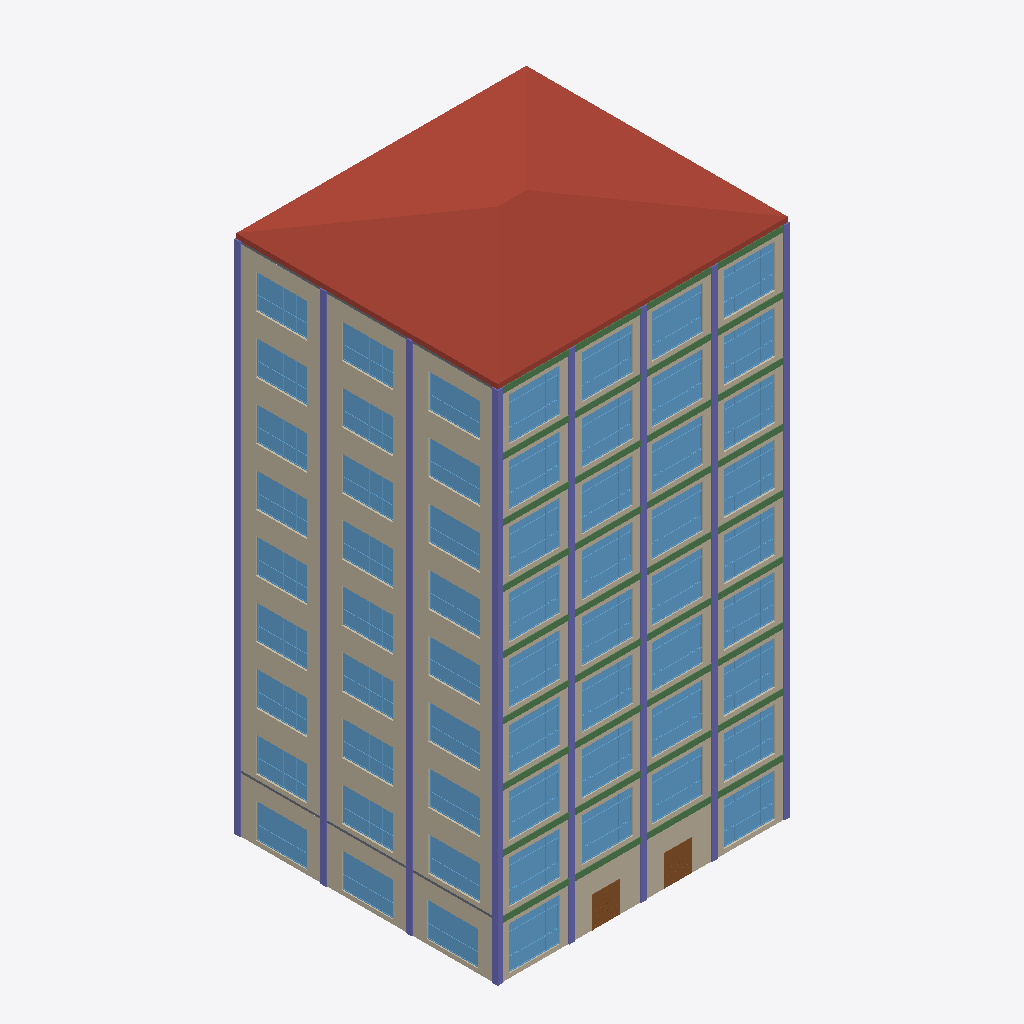
Isometric view of an IFC building model (IFC-SPF (STEP), schema IFC2X3, length unit millimetre), seen from the south-west, elements coloured by IFC class: 72 columns (violet), 61 windows (light blue), 36 beams (green), 4 walls (beige), 2 doors (brown), 2 slabs (grey), 1 roof (red-brown).
Extent 20.4 m × 18.4 m × 37.9 m (x, y, z). Storeys (10): 标高 1 at 0.00 m; 标高 2 at 4.00 m; 标高 3 at 8.00 m; 标高 4 at 12.00 m; 标高 5 at 16.00 m; 标高 6 at 20.00 m; 标高 7 at 24.00 m; 标高 8 at 28.00 m; 标高 9 at 32.00 m; 标高 10 at 36.00 m. Elements (603): 279 IfcBeam, 180 IfcColumn, 122 IfcWindow, 9 IfcSlab, 8 IfcWallStandardCase, 4 IfcDoor, 1 IfcRoof.

HEADER;
FILE_DESCRIPTION(('ViewDefinition [CoordinationView_V2.0]'),'2;1');
FILE_NAME('项目编号','2019-05-19T10:59:52',(''),(''),'The EXPRESS Data Manager Version 5.02.0100.07 : 28 Aug 2013','20160225_1515(x64) - Exporter 17.0.416.0 - Alternate UI 17.12.14.0','');
FILE_SCHEMA(('IFC2X3'));
ENDSEC;
DATA;
#101=IFCPROJECT('3zxql_5fb8Qe9SYnKk13tb',#41,'项目编号',$,$,'项目名称','项目状态',(#93),#88);
#40249=IFCSITE('3zxql_5fb8Qe9SYnKk13td',#41,'Default',$,'',#40248,$,$,.ELEMENT.,$,$,$,$,$);
#111=IFCBUILDING('3zxql_5fb8Qe9SYnKk13ta',#41,'',$,$,#32,$,'',.ELEMENT.,$,$,$);
#120=IFCBUILDINGSTOREY('3zxql_5fb8Qe9SYnNH_yCY',#41,'标高 1',$,$,#118,$,'标高 1',.ELEMENT.,0.0);
#126=IFCBUILDINGSTOREY('3zxql_5fb8Qe9SYnNH_y2Z',#41,'标高 2',$,$,#125,$,'标高 2',.ELEMENT.,4000.0);
#132=IFCBUILDINGSTOREY('3zxql_5fb8Qe9SYnNH$iQY',#41,'标高 3',$,$,#131,$,'标高 3',.ELEMENT.,7999.99999999998);
#138=IFCBUILDINGSTOREY('3zxql_5fb8Qe9SYnNH$iT9',#41,'标高 4',$,$,#137,$,'标高 4',.ELEMENT.,12000.0);
#144=IFCBUILDINGSTOREY('3zxql_5fb8Qe9SYnNH$iGp',#41,'标高 5',$,$,#143,$,'标高 5',.ELEMENT.,16000.0);
#150=IFCBUILDINGSTOREY('3zxql_5fb8Qe9SYnNH$iJ3',#41,'标高 6',$,$,#149,$,'标高 6',.ELEMENT.,20000.0);
#156=IFCBUILDINGSTOREY('3zxql_5fb8Qe9SYnNH$iNX',#41,'标高 7',$,$,#155,$,'标高 7',.ELEMENT.,24000.0);
#162=IFCBUILDINGSTOREY('3zxql_5fb8Qe9SYnNH$igo',#41,'标高 8',$,$,#161,$,'标高 8',.ELEMENT.,28000.0);
#168=IFCBUILDINGSTOREY('3zxql_5fb8Qe9SYnNH$ijT',#41,'标高 9',$,$,#167,$,'标高 9',.ELEMENT.,32000.0);
#174=IFCBUILDINGSTOREY('3zxql_5fb8Qe9SYnNH$iWK',#41,'标高 10',$,$,#173,$,'标高 10',.ELEMENT.,36000.0);
#13861=IFCROOF('2ktXiKc9X77vYutYY9A3EU',#41,'基本屋顶:保温屋顶 - 混凝土:338241',$,'基本屋顶:保温屋顶 - 混凝土',#13858,$,'338241',.NOTDEFINED.);
#13693=IFCWALLSTANDARDCASE('2ktXiKc9X77vYutYY9A3m2',#41,'基本墙:常规 - 200mm:337629',$,'基本墙:常规 - 200mm:398',#13652,#13691,'337629');
#13745=IFCWALLSTANDARDCASE('2ktXiKc9X77vYutYY9A3sb',#41,'基本墙:常规 - 200mm:337786',$,'基本墙:常规 - 200mm:398',#13706,#13743,'337786');
#13457=IFCWALLSTANDARDCASE('2ktXiKc9X77vYutYY9A3vL',#41,'基本墙:常规 - 200mm:337034',$,'基本墙:常规 - 200mm:398',#13416,#13455,'337034');
#13537=IFCWALLSTANDARDCASE('2ktXiKc9X77vYutYY9A3$T',#41,'基本墙:常规 - 200mm:337154',$,'基本墙:常规 - 200mm:398',#13498,#13535,'337154');
#15143=IFCWINDOW('0t74w$6j9EUQWVYSNrq_JI',#41,'组合窗 - 三层三列(平开+固定):3600 x 3000mm:360650',$,'3600 x 3000mm',#42836,#15137,'360650',2999.99999999999,3600.0);
#15428=IFCWINDOW('0t74w$6j9EUQWVYSNrq_LB',#41,'组合窗 - 三层三列(平开+固定):3600 x 3000mm:360787',$,'3600 x 3000mm',#42966,#15422,'360787',2999.99999999999,3600.0);
#15447=IFCWINDOW('0t74w$6j9EUQWVYSNrq_LC',#41,'组合窗 - 三层三列(平开+固定):3600 x 3000mm:360788',$,'3600 x 3000mm',#42992,#15441,'360788',2999.99999999999,3600.0);
#15675=IFCWINDOW('0t74w$6j9EUQWVYSNrq_N2',#41,'组合窗 - 三层三列(平开+固定):3600 x 3000mm:360922',$,'3600 x 3000mm',#43044,#15669,'360922',2999.99999999999,3600.0);
#15960=IFCWINDOW('0t74w$6j9EUQWVYSNrq_Px',#41,'组合窗 - 三层三列(平开+固定):3600 x 3000mm:361059',$,'3600 x 3000mm',#43174,#15954,'361059',2999.99999999999,3600.0);
#15979=IFCWINDOW('0t74w$6j9EUQWVYSNrq_Py',#41,'组合窗 - 三层三列(平开+固定):3600 x 3000mm:361060',$,'3600 x 3000mm',#43200,#15973,'361060',2999.99999999999,3600.0);
#16207=IFCWINDOW('0t74w$6j9EUQWVYSNrq_Ro',#41,'组合窗 - 三层三列(平开+固定):3600 x 3000mm:361194',$,'3600 x 3000mm',#43252,#16201,'361194',2999.99999999999,3600.0);
#16492=IFCWINDOW('0t74w$6j9EUQWVYSNrq_Th',#41,'组合窗 - 三层三列(平开+固定):3600 x 3000mm:361331',$,'3600 x 3000mm',#43382,#16486,'361331',2999.99999999999,3600.0);
#16511=IFCWINDOW('0t74w$6j9EUQWVYSNrq_Ti',#41,'组合窗 - 三层三列(平开+固定):3600 x 3000mm:361332',$,'3600 x 3000mm',#43408,#16505,'361332',2999.99999999999,3600.0);
#16891=IFCWINDOW('0t74w$6j9EUQWVYSNrq_1h',#41,'组合窗 - 三层三列(平开+固定):3600 x 3000mm:361587',$,'3600 x 3000mm',#41866,#16885,'361587',2999.99999999999,3600.0);
#14875=IFCWINDOW('0t74w$6j9EUQWVYSNrqnjO',#41,'组合窗 - 三层三列(平开+固定):3600 x 3000mm:360256',$,'3600 x 3000mm',#42732,#14869,'360256',2999.99999999999,3600.0);
#14896=IFCWINDOW('0t74w$6j9EUQWVYSNrqnjh',#41,'组合窗 - 三层三列(平开+固定):3600 x 3000mm:360307',$,'3600 x 3000mm',#42758,#14890,'360307',2999.99999999999,3600.0);
#14915=IFCWINDOW('0t74w$6j9EUQWVYSNrqnk1',#41,'组合窗 - 三层三列(平开+固定):3600 x 3000mm:360345',$,'3600 x 3000mm',#42784,#14909,'360345',2999.99999999999,3600.0);
#15162=IFCWINDOW('0t74w$6j9EUQWVYSNrq_JJ',#41,'组合窗 - 三层三列(平开+固定):3600 x 3000mm:360651',$,'3600 x 3000mm',#42862,#15156,'360651',2999.99999999999,3600.0);
#15181=IFCWINDOW('0t74w$6j9EUQWVYSNrq_JK',#41,'组合窗 - 三层三列(平开+固定):3600 x 3000mm:360652',$,'3600 x 3000mm',#42888,#15175,'360652',2999.99999999999,3600.0);
#15409=IFCWINDOW('0t74w$6j9EUQWVYSNrq_LA',#41,'组合窗 - 三层三列(平开+固定):3600 x 3000mm:360786',$,'3600 x 3000mm',#42940,#15403,'360786',2999.99999999999,3600.0);
#15713=IFCWINDOW('0t74w$6j9EUQWVYSNrq_N4',#41,'组合窗 - 三层三列(平开+固定):3600 x 3000mm:360924',$,'3600 x 3000mm',#43096,#15707,'360924',2999.99999999999,3600.0);
#16226=IFCWINDOW('0t74w$6j9EUQWVYSNrq_Rp',#41,'组合窗 - 三层三列(平开+固定):3600 x 3000mm:361195',$,'3600 x 3000mm',#43278,#16220,'361195',2999.99999999999,3600.0);
#16245=IFCWINDOW('0t74w$6j9EUQWVYSNrq_Rq',#41,'组合窗 - 三层三列(平开+固定):3600 x 3000mm:361196',$,'3600 x 3000mm',#43304,#16239,'361196',2999.99999999999,3600.0);
#16473=IFCWINDOW('0t74w$6j9EUQWVYSNrq_Tg',#41,'组合窗 - 三层三列(平开+固定):3600 x 3000mm:361330',$,'3600 x 3000mm',#43356,#16467,'361330',2999.99999999999,3600.0);
#16739=IFCWINDOW('0t74w$6j9EUQWVYSNrq_VY',#41,'组合窗 - 三层三列(平开+固定):3600 x 3000mm:361466',$,'3600 x 3000mm',#43460,#16733,'361466',2999.99999999999,3600.0);
#16758=IFCWINDOW('0t74w$6j9EUQWVYSNrq_VZ',#41,'组合窗 - 三层三列(平开+固定):3600 x 3000mm:361467',$,'3600 x 3000mm',#43486,#16752,'361467',2999.99999999999,3600.0);
#15694=IFCWINDOW('0t74w$6j9EUQWVYSNrq_N3',#41,'组合窗 - 三层三列(平开+固定):3600 x 3000mm:360923',$,'3600 x 3000mm',#43070,#15688,'360923',2999.99999999999,3600.0);
#15941=IFCWINDOW('0t74w$6j9EUQWVYSNrq_Pw',#41,'组合窗 - 三层三列(平开+固定):3600 x 3000mm:361058',$,'3600 x 3000mm',#43148,#15935,'361058',2999.99999999999,3600.0);
#16777=IFCWINDOW('0t74w$6j9EUQWVYSNrq_Va',#41,'组合窗 - 三层三列(平开+固定):3600 x 3000mm:361468',$,'3600 x 3000mm',#43512,#16771,'361468',2999.99999999999,3600.0);
#15466=IFCWINDOW('0t74w$6j9EUQWVYSNrq_LD',#41,'组合窗 - 三层三列(平开+固定):3600 x 3000mm:360789',$,'3600 x 3000mm',#43018,#15460,'360789',2999.99999999999,3600.0);
#14934=IFCWINDOW('0t74w$6j9EUQWVYSNrqnlP',#41,'组合窗 - 三层三列(平开+固定):3600 x 3000mm:360385',$,'3600 x 3000mm',#42810,#14928,'360385',2999.99999999999,3600.0);
#15200=IFCWINDOW('0t74w$6j9EUQWVYSNrq_JL',#41,'组合窗 - 三层三列(平开+固定):3600 x 3000mm:360653',$,'3600 x 3000mm',#42914,#15194,'360653',2999.99999999999,3600.0);
#16264=IFCWINDOW('0t74w$6j9EUQWVYSNrq_Rr',#41,'组合窗 - 三层三列(平开+固定):3600 x 3000mm:361197',$,'3600 x 3000mm',#43330,#16258,'361197',2999.99999999999,3600.0);
#16530=IFCWINDOW('0t74w$6j9EUQWVYSNrq_Tj',#41,'组合窗 - 三层三列(平开+固定):3600 x 3000mm:361333',$,'3600 x 3000mm',#43434,#16524,'361333',2999.99999999999,3600.0);
#16910=IFCWINDOW('0t74w$6j9EUQWVYSNrq_2h',#41,'组合窗 - 三层三列(平开+固定):3600 x 3000mm:361651',$,'3600 x 3000mm',#41892,#16904,'361651',2999.99999999999,3600.0);
#15732=IFCWINDOW('0t74w$6j9EUQWVYSNrq_N5',#41,'组合窗 - 三层三列(平开+固定):3600 x 3000mm:360925',$,'3600 x 3000mm',#43122,#15726,'360925',2999.99999999999,3600.0);
#15998=IFCWINDOW('0t74w$6j9EUQWVYSNrq_Pz',#41,'组合窗 - 三层三列(平开+固定):3600 x 3000mm:361061',$,'3600 x 3000mm',#43226,#15992,'361061',2999.99999999999,3600.0);
#16796=IFCWINDOW('0t74w$6j9EUQWVYSNrq_Vb',#41,'组合窗 - 三层三列(平开+固定):3600 x 3000mm:361469',$,'3600 x 3000mm',#43538,#16790,'361469',2999.99999999999,3600.0);
#14477=IFCWINDOW('0t74w$6j9EUQWVYSNrqmnG',#41,'双层四列:双层四列:354376',$,'双层四列',#41734,#14471,'354376',2400.0,3600.0);
#14496=IFCWINDOW('0t74w$6j9EUQWVYSNrqmna',#41,'双层四列:双层四列:354428',$,'双层四列',#41760,#14490,'354428',2400.0,3600.0);
#14515=IFCWINDOW('0t74w$6j9EUQWVYSNrqmo4',#41,'双层四列:双层四列:354460',$,'双层四列',#41786,#14509,'354460',2400.0,3600.0);
#15352=IFCWINDOW('0t74w$6j9EUQWVYSNrq_LN',#41,'双层四列:双层四列:360783',$,'双层四列',#42262,#15346,'360783',2400.0,3600.0);
#15922=IFCWINDOW('0t74w$6j9EUQWVYSNrq_Pv',#41,'双层四列:双层四列:361057',$,'双层四列',#42470,#15916,'361057',2400.0,3600.0);
#16435=IFCWINDOW('0t74w$6j9EUQWVYSNrq_Te',#41,'双层四列:双层四列:361328',$,'双层四列',#42600,#16429,'361328',2400.0,3600.0);
#14420=IFCWINDOW('2ktXiKc9X77vYutYY9A7tR',#41,'双层四列:双层四列:354052',$,'双层四列',#42106,#14414,'354052',2399.99999999999,3600.0);
#14439=IFCWINDOW('2ktXiKc9X77vYutYY9A7rV',#41,'双层四列:双层四列:354176',$,'双层四列',#42132,#14433,'354176',2399.99999999999,3600.0);
#15086=IFCWINDOW('0t74w$6j9EUQWVYSNrq_JV',#41,'双层四列:双层四列:360647',$,'双层四列',#42184,#15080,'360647',2400.0,3600.0);
#15105=IFCWINDOW('0t74w$6j9EUQWVYSNrq_JG',#41,'双层四列:双层四列:360648',$,'双层四列',#42210,#15099,'360648',2400.0,3600.0);
#15124=IFCWINDOW('0t74w$6j9EUQWVYSNrq_JH',#41,'双层四列:双层四列:360649',$,'双层四列',#42236,#15118,'360649',2400.0,3600.0);
#15390=IFCWINDOW('0t74w$6j9EUQWVYSNrq_L9',#41,'双层四列:双层四列:360785',$,'双层四列',#42314,#15384,'360785',2400.0,3600.0);
#15371=IFCWINDOW('0t74w$6j9EUQWVYSNrq_L8',#41,'双层四列:双层四列:360784',$,'双层四列',#42288,#15365,'360784',2400.0,3600.0);
#15637=IFCWINDOW('0t74w$6j9EUQWVYSNrq_N0',#41,'双层四列:双层四列:360920',$,'双层四列',#42366,#15631,'360920',2400.0,3600.0);
#15618=IFCWINDOW('0t74w$6j9EUQWVYSNrq_NF',#41,'双层四列:双层四列:360919',$,'双层四列',#42340,#15612,'360919',2400.0,3600.0);
#15903=IFCWINDOW('0t74w$6j9EUQWVYSNrq_Pu',#41,'双层四列:双层四列:361056',$,'双层四列',#42444,#15897,'361056',2400.0,3600.0);
#16150=IFCWINDOW('0t74w$6j9EUQWVYSNrq_R$',#41,'双层四列:双层四列:361191',$,'双层四列',#42496,#16144,'361191',2400.0,3600.0);
#16188=IFCWINDOW('0t74w$6j9EUQWVYSNrq_Rn',#41,'双层四列:双层四列:361193',$,'双层四列',#42548,#16182,'361193',2400.0,3600.0);
#16416=IFCWINDOW('0t74w$6j9EUQWVYSNrq_Tt',#41,'双层四列:双层四列:361327',$,'双层四列',#42574,#16410,'361327',2400.0,3600.0);
#16454=IFCWINDOW('0t74w$6j9EUQWVYSNrq_Tf',#41,'双层四列:双层四列:361329',$,'双层四列',#42626,#16448,'361329',2400.0,3600.0);
#16701=IFCWINDOW('0t74w$6j9EUQWVYSNrq_VW',#41,'双层四列:双层四列:361464',$,'双层四列',#42678,#16695,'361464',2400.0,3600.0);
#14458=IFCWINDOW('2ktXiKc9X77vYutYY9A7rt',#41,'双层四列:双层四列:354216',$,'双层四列',#42158,#14452,'354216',2399.99999999999,3600.0);
#15656=IFCWINDOW('0t74w$6j9EUQWVYSNrq_N1',#41,'双层四列:双层四列:360921',$,'双层四列',#42392,#15650,'360921',2400.0,3600.0);
#15884=IFCWINDOW('0t74w$6j9EUQWVYSNrq_P7',#41,'双层四列:双层四列:361055',$,'双层四列',#42418,#15878,'361055',2400.0,3600.0);
#16169=IFCWINDOW('0t74w$6j9EUQWVYSNrq_Rm',#41,'双层四列:双层四列:361192',$,'双层四列',#42522,#16163,'361192',2400.0,3600.0);
#16682=IFCWINDOW('0t74w$6j9EUQWVYSNrq_Vl',#41,'双层四列:双层四列:361463',$,'双层四列',#42652,#16676,'361463',2400.0,3600.0);
#16720=IFCWINDOW('0t74w$6j9EUQWVYSNrq_VX',#41,'双层四列:双层四列:361465',$,'双层四列',#42704,#16714,'361465',2400.0,3600.0);
#39895=IFCDOOR('0t74w$6j9EUQWVYSNrq_X4',#41,'双面嵌板木门 2:1800 x 2100mm:363612',$,'1800 x 2100mm',#41814,#39889,'363612',2099.99999999999,1800.0);
#39916=IFCDOOR('0t74w$6j9EUQWVYSNrq_Xd',#41,'双面嵌板木门 2:1800 x 2100mm:363647',$,'1800 x 2100mm',#41840,#39910,'363647',2099.99999999999,1800.0);
#10510=IFCCOLUMN('2UGd0DUwrEohHLji5nGRcM',#41,'预制 - 矩形柱:400x400:334376',$,'400x400',#10509,#10504,'334376');
#1714=IFCCOLUMN('2UGd0DUwrEohHLji5nGRKG',#41,'预制 - 矩形柱:400x400:333486',$,'400x400',#1713,#1708,'333486');
#3180=IFCCOLUMN('2UGd0DUwrEohHLji5nGRJ$',#41,'预制 - 矩形柱:400x400:333633',$,'400x400',#3179,#3174,'333633');
#6112=IFCCOLUMN('2UGd0DUwrEohHLji5nGRlP',#41,'预制 - 矩形柱:400x400:333927',$,'400x400',#6111,#6106,'333927');
#233=IFCCOLUMN('2UGd0DUwrEohHLji5nGRMb',#41,'预制 - 矩形柱:400x400:333339',$,'400x400',#231,#224,'333339');
#4646=IFCCOLUMN('2UGd0DUwrEohHLji5nGRHg',#41,'预制 - 矩形柱:400x400:333780',$,'400x400',#4645,#4640,'333780');
#7578=IFCCOLUMN('2UGd0DUwrEohHLji5nGRj4',#41,'预制 - 矩形柱:400x400:334074',$,'400x400',#7577,#7572,'334074');
#9044=IFCCOLUMN('2UGd0DUwrEohHLji5nGRep',#41,'预制 - 矩形柱:400x400:334221',$,'400x400',#9043,#9038,'334221');
#13062=IFCCOLUMN('2UGd0DUwrEohHLji5nGOE7',#41,'预制 - 矩形柱:400x400:335929',$,'400x400',#13060,#13055,'335929');
#40237=IFCSLAB('3Zu2pseEjDIxJuG3TRyB6K',#41,'楼板:常规 - 150mm:363940',$,'楼板:常规 - 150mm',#40221,#40235,'363940',.FLOOR.);
#39989=IFCSLAB('3Zu2pseEjDIxJuG3TRyB41',#41,'楼板:常规 - 150mm:363825',$,'楼板:常规 - 150mm',#39967,#39987,'363825',.FLOOR.);
#9526=IFCBEAM('2UGd0DUwrEohHLji5nGRe5',#41,'预制 - 矩形梁:300x400:334267',$,'预制 - 矩形梁:300x400:333046',#9504,#9524,'334267');
#10922=IFCBEAM('2UGd0DUwrEohHLji5nGRdi',#41,'预制 - 矩形梁:300x400:334418',$,'预制 - 矩形梁:300x400:333046',#10900,#10920,'334418');
#10887=IFCBEAM('2UGd0DUwrEohHLji5nGRdk',#41,'预制 - 矩形梁:300x400:334416',$,'预制 - 矩形梁:300x400:333046',#10864,#10885,'334416');
#10992=IFCBEAM('2UGd0DUwrEohHLji5nGRde',#41,'预制 - 矩形梁:300x400:334422',$,'预制 - 矩形梁:300x400:333046',#10970,#10990,'334422');
#623=IFCBEAM('2UGd0DUwrEohHLji5nGRNz',#41,'预制 - 矩形梁:300x400:333379',$,'预制 - 矩形梁:300x400:333046',#599,#621,'333379');
#730=IFCBEAM('2UGd0DUwrEohHLji5nGRNt',#41,'预制 - 矩形梁:300x400:333385',$,'预制 - 矩形梁:300x400:333046',#708,#728,'333385');
#2091=IFCBEAM('2UGd0DUwrEohHLji5nGRLe',#41,'预制 - 矩形梁:300x400:333526',$,'预制 - 矩形梁:300x400:333046',#2068,#2089,'333526');
#6524=IFCBEAM('2UGd0DUwrEohHLji5nGRil',#41,'预制 - 矩形梁:300x400:333969',$,'预制 - 矩形梁:300x400:333046',#6502,#6522,'333969');
#6594=IFCBEAM('2UGd0DUwrEohHLji5nGRih',#41,'预制 - 矩形梁:300x400:333973',$,'预制 - 矩形梁:300x400:333046',#6572,#6592,'333973');
#7990=IFCBEAM('2UGd0DUwrEohHLji5nGRgQ',#41,'预制 - 矩形梁:300x400:334116',$,'预制 - 矩形梁:300x400:333046',#7968,#7988,'334116');
#7955=IFCBEAM('2UGd0DUwrEohHLji5nGRgS',#41,'预制 - 矩形梁:300x400:334114',$,'预制 - 矩形梁:300x400:333046',#7932,#7953,'334114');
#8060=IFCBEAM('2UGd0DUwrEohHLji5nGRgM',#41,'预制 - 矩形梁:300x400:334120',$,'预制 - 矩形梁:300x400:333046',#8038,#8058,'334120');
#9421=IFCBEAM('2UGd0DUwrEohHLji5nGReB',#41,'预制 - 矩形梁:300x400:334261',$,'预制 - 矩形梁:300x400:333046',#9398,#9419,'334261');
#11972=IFCBEAM('2UGd0DUwrEohHLji5nGRq3',#41,'预制 - 矩形梁:300x400:335549',$,'预制 - 矩形梁:300x400:333046',#11950,#11970,'335549');
#660=IFCBEAM('2UGd0DUwrEohHLji5nGRNx',#41,'预制 - 矩形梁:300x400:333381',$,'预制 - 矩形梁:300x400:333046',#638,#658,'333381');
#2126=IFCBEAM('2UGd0DUwrEohHLji5nGRLc',#41,'预制 - 矩形梁:300x400:333528',$,'预制 - 矩形梁:300x400:333046',#2104,#2124,'333528');
#3592=IFCBEAM('2UGd0DUwrEohHLji5nGRJL',#41,'预制 - 矩形梁:300x400:333675',$,'预制 - 矩形梁:300x400:333046',#3570,#3590,'333675');
#3662=IFCBEAM('2UGd0DUwrEohHLji5nGRJH',#41,'预制 - 矩形梁:300x400:333679',$,'预制 - 矩形梁:300x400:333046',#3640,#3660,'333679');
#5058=IFCBEAM('2UGd0DUwrEohHLji5nGRH0',#41,'预制 - 矩形梁:300x400:333822',$,'预制 - 矩形梁:300x400:333046',#5036,#5056,'333822');
#5023=IFCBEAM('2UGd0DUwrEohHLji5nGRH2',#41,'预制 - 矩形梁:300x400:333820',$,'预制 - 矩形梁:300x400:333046',#5000,#5021,'333820');
#5128=IFCBEAM('2UGd0DUwrEohHLji5nGRky',#41,'预制 - 矩形梁:300x400:333826',$,'预制 - 矩形梁:300x400:333046',#5106,#5126,'333826');
#6489=IFCBEAM('2UGd0DUwrEohHLji5nGRin',#41,'预制 - 矩形梁:300x400:333967',$,'预制 - 矩形梁:300x400:333046',#6466,#6487,'333967');
#9456=IFCBEAM('2UGd0DUwrEohHLji5nGRe9',#41,'预制 - 矩形梁:300x400:334263',$,'预制 - 矩形梁:300x400:333046',#9434,#9454,'334263');
#12007=IFCBEAM('2UGd0DUwrEohHLji5nGRr_',#41,'预制 - 矩形梁:300x400:335552',$,'预制 - 矩形梁:300x400:333046',#11985,#12005,'335552');
#12077=IFCBEAM('2UGd0DUwrEohHLji5nGRrw',#41,'预制 - 矩形梁:300x400:335556',$,'预制 - 矩形梁:300x400:333046',#12055,#12075,'335556');
#2196=IFCBEAM('2UGd0DUwrEohHLji5nGRLY',#41,'预制 - 矩形梁:300x400:333532',$,'预制 - 矩形梁:300x400:333046',#2174,#2194,'333532');
#3557=IFCBEAM('2UGd0DUwrEohHLji5nGRJN',#41,'预制 - 矩形梁:300x400:333673',$,'预制 - 矩形梁:300x400:333046',#3534,#3555,'333673');
#10957=IFCBEAM('2UGd0DUwrEohHLji5nGRdg',#41,'预制 - 矩形梁:300x400:334420',$,'预制 - 矩形梁:300x400:333046',#10935,#10955,'334420');
#9491=IFCBEAM('2UGd0DUwrEohHLji5nGRe7',#41,'预制 - 矩形梁:300x400:334265',$,'预制 - 矩形梁:300x400:333046',#9469,#9489,'334265');
#6559=IFCBEAM('2UGd0DUwrEohHLji5nGRij',#41,'预制 - 矩形梁:300x400:333971',$,'预制 - 矩形梁:300x400:333046',#6537,#6557,'333971');
#8025=IFCBEAM('2UGd0DUwrEohHLji5nGRgO',#41,'预制 - 矩形梁:300x400:334118',$,'预制 - 矩形梁:300x400:333046',#8003,#8023,'334118');
#12042=IFCBEAM('2UGd0DUwrEohHLji5nGRry',#41,'预制 - 矩形梁:300x400:335554',$,'预制 - 矩形梁:300x400:333046',#12020,#12040,'335554');
#695=IFCBEAM('2UGd0DUwrEohHLji5nGRNv',#41,'预制 - 矩形梁:300x400:333383',$,'预制 - 矩形梁:300x400:333046',#673,#693,'333383');
#2161=IFCBEAM('2UGd0DUwrEohHLji5nGRLa',#41,'预制 - 矩形梁:300x400:333530',$,'预制 - 矩形梁:300x400:333046',#2139,#2159,'333530');
#3627=IFCBEAM('2UGd0DUwrEohHLji5nGRJJ',#41,'预制 - 矩形梁:300x400:333677',$,'预制 - 矩形梁:300x400:333046',#3605,#3625,'333677');
#5093=IFCBEAM('2UGd0DUwrEohHLji5nGRk_',#41,'预制 - 矩形梁:300x400:333824',$,'预制 - 矩形梁:300x400:333046',#5071,#5091,'333824');
#10780=IFCCOLUMN('2UGd0DUwrEohHLji5nGRdu',#41,'预制 - 矩形柱:400x400:334406',$,'400x400',#10779,#10774,'334406');
#10600=IFCCOLUMN('2UGd0DUwrEohHLji5nGRcC',#41,'预制 - 矩形柱:400x400:334386',$,'400x400',#10599,#10594,'334386');
#10690=IFCCOLUMN('2UGd0DUwrEohHLji5nGRc2',#41,'预制 - 矩形柱:400x400:334396',$,'400x400',#10689,#10684,'334396');
#3450=IFCCOLUMN('2UGd0DUwrEohHLji5nGRJX',#41,'预制 - 矩形柱:400x400:333663',$,'400x400',#3449,#3444,'333663');
#4736=IFCCOLUMN('2UGd0DUwrEohHLji5nGRHW',#41,'预制 - 矩形柱:400x400:333790',$,'400x400',#4735,#4730,'333790');
#7668=IFCCOLUMN('2UGd0DUwrEohHLji5nGRgw',#41,'预制 - 矩形柱:400x400:334084',$,'400x400',#7667,#7662,'334084');
#9224=IFCCOLUMN('2UGd0DUwrEohHLji5nGReV',#41,'预制 - 矩形柱:400x400:334241',$,'400x400',#9223,#9218,'334241');
#13242=IFCCOLUMN('2UGd0DUwrEohHLji5nGOFp',#41,'预制 - 矩形柱:400x400:335949',$,'400x400',#13241,#13236,'335949');
#335=IFCCOLUMN('2UGd0DUwrEohHLji5nGRMR',#41,'预制 - 矩形柱:400x400:333349',$,'400x400',#334,#329,'333349');
#425=IFCCOLUMN('2UGd0DUwrEohHLji5nGRMH',#41,'预制 - 矩形柱:400x400:333359',$,'400x400',#424,#419,'333359');
#515=IFCCOLUMN('2UGd0DUwrEohHLji5nGRM7',#41,'预制 - 矩形柱:400x400:333369',$,'400x400',#514,#509,'333369');
#1894=IFCCOLUMN('2UGd0DUwrEohHLji5nGRLy',#41,'预制 - 矩形柱:400x400:333506',$,'400x400',#1893,#1888,'333506');
#1984=IFCCOLUMN('2UGd0DUwrEohHLji5nGRLo',#41,'预制 - 矩形柱:400x400:333516',$,'400x400',#1983,#1978,'333516');
#3270=IFCCOLUMN('2UGd0DUwrEohHLji5nGRJr',#41,'预制 - 矩形柱:400x400:333643',$,'400x400',#3269,#3264,'333643');
#3360=IFCCOLUMN('2UGd0DUwrEohHLji5nGRJh',#41,'预制 - 矩形柱:400x400:333653',$,'400x400',#3359,#3354,'333653');
#4826=IFCCOLUMN('2UGd0DUwrEohHLji5nGRHM',#41,'预制 - 矩形柱:400x400:333800',$,'400x400',#4825,#4820,'333800');
#4916=IFCCOLUMN('2UGd0DUwrEohHLji5nGRHC',#41,'预制 - 矩形柱:400x400:333810',$,'400x400',#4915,#4910,'333810');
#6382=IFCCOLUMN('2UGd0DUwrEohHLji5nGRix',#41,'预制 - 矩形柱:400x400:333957',$,'400x400',#6381,#6376,'333957');
#7758=IFCCOLUMN('2UGd0DUwrEohHLji5nGRgm',#41,'预制 - 矩形柱:400x400:334094',$,'400x400',#7757,#7752,'334094');
#9314=IFCCOLUMN('2UGd0DUwrEohHLji5nGReL',#41,'预制 - 矩形柱:400x400:334251',$,'400x400',#9313,#9308,'334251');
#13152=IFCCOLUMN('2UGd0DUwrEohHLji5nGOFz',#41,'预制 - 矩形柱:400x400:335939',$,'400x400',#13151,#13146,'335939');
#1804=IFCCOLUMN('2UGd0DUwrEohHLji5nGRK6',#41,'预制 - 矩形柱:400x400:333496',$,'400x400',#1803,#1798,'333496');
#6202=IFCCOLUMN('2UGd0DUwrEohHLji5nGRlF',#41,'预制 - 矩形柱:400x400:333937',$,'400x400',#6201,#6196,'333937');
#6292=IFCCOLUMN('2UGd0DUwrEohHLji5nGRl5',#41,'预制 - 矩形柱:400x400:333947',$,'400x400',#6291,#6286,'333947');
#7848=IFCCOLUMN('2UGd0DUwrEohHLji5nGRgc',#41,'预制 - 矩形柱:400x400:334104',$,'400x400',#7847,#7842,'334104');
#9134=IFCCOLUMN('2UGd0DUwrEohHLji5nGRef',#41,'预制 - 矩形柱:400x400:334231',$,'400x400',#9133,#9128,'334231');
#10528=IFCCOLUMN('2UGd0DUwrEohHLji5nGRcK',#41,'预制 - 矩形柱:400x400:334378',$,'400x400',#10527,#10522,'334378');
#10546=IFCCOLUMN('2UGd0DUwrEohHLji5nGRcI',#41,'预制 - 矩形柱:400x400:334380',$,'400x400',#10545,#10540,'334380');
#10582=IFCCOLUMN('2UGd0DUwrEohHLji5nGRcE',#41,'预制 - 矩形柱:400x400:334384',$,'400x400',#10581,#10576,'334384');
#13332=IFCCOLUMN('2UGd0DUwrEohHLji5nGOFf',#41,'预制 - 矩形柱:400x400:335959',$,'400x400',#13331,#13326,'335959');
#10564=IFCCOLUMN('2UGd0DUwrEohHLji5nGRcG',#41,'预制 - 矩形柱:400x400:334382',$,'400x400',#10563,#10558,'334382');
#4682=IFCCOLUMN('2UGd0DUwrEohHLji5nGRHc',#41,'预制 - 矩形柱:400x400:333784',$,'400x400',#4681,#4676,'333784');
#1750=IFCCOLUMN('2UGd0DUwrEohHLji5nGRKC',#41,'预制 - 矩形柱:400x400:333490',$,'400x400',#1749,#1744,'333490');
#4700=IFCCOLUMN('2UGd0DUwrEohHLji5nGRHa',#41,'预制 - 矩形柱:400x400:333786',$,'400x400',#4699,#4694,'333786');
#6184=IFCCOLUMN('2UGd0DUwrEohHLji5nGRlH',#41,'预制 - 矩形柱:400x400:333935',$,'400x400',#6183,#6178,'333935');
#7650=IFCCOLUMN('2UGd0DUwrEohHLji5nGRgy',#41,'预制 - 矩形柱:400x400:334082',$,'400x400',#7649,#7644,'334082');
#263=IFCCOLUMN('2UGd0DUwrEohHLji5nGRMZ',#41,'预制 - 矩形柱:400x400:333341',$,'400x400',#262,#257,'333341');
#281=IFCCOLUMN('2UGd0DUwrEohHLji5nGRMX',#41,'预制 - 矩形柱:400x400:333343',$,'400x400',#280,#275,'333343');
#317=IFCCOLUMN('2UGd0DUwrEohHLji5nGRMT',#41,'预制 - 矩形柱:400x400:333347',$,'400x400',#316,#311,'333347');
#1732=IFCCOLUMN('2UGd0DUwrEohHLji5nGRKE',#41,'预制 - 矩形柱:400x400:333488',$,'400x400',#1731,#1726,'333488');
#1768=IFCCOLUMN('2UGd0DUwrEohHLji5nGRKA',#41,'预制 - 矩形柱:400x400:333492',$,'400x400',#1767,#1762,'333492');
#3216=IFCCOLUMN('2UGd0DUwrEohHLji5nGRJx',#41,'预制 - 矩形柱:400x400:333637',$,'400x400',#3215,#3210,'333637');
#3252=IFCCOLUMN('2UGd0DUwrEohHLji5nGRJt',#41,'预制 - 矩形柱:400x400:333641',$,'400x400',#3251,#3246,'333641');
#4664=IFCCOLUMN('2UGd0DUwrEohHLji5nGRHe',#41,'预制 - 矩形柱:400x400:333782',$,'400x400',#4663,#4658,'333782');
#6148=IFCCOLUMN('2UGd0DUwrEohHLji5nGRlL',#41,'预制 - 矩形柱:400x400:333931',$,'400x400',#6147,#6142,'333931');
#7614=IFCCOLUMN('2UGd0DUwrEohHLji5nGRj0',#41,'预制 - 矩形柱:400x400:334078',$,'400x400',#7613,#7608,'334078');
#7596=IFCCOLUMN('2UGd0DUwrEohHLji5nGRj2',#41,'预制 - 矩形柱:400x400:334076',$,'400x400',#7595,#7590,'334076');
#7632=IFCCOLUMN('2UGd0DUwrEohHLji5nGRg_',#41,'预制 - 矩形柱:400x400:334080',$,'400x400',#7631,#7626,'334080');
#9062=IFCCOLUMN('2UGd0DUwrEohHLji5nGRen',#41,'预制 - 矩形柱:400x400:334223',$,'400x400',#9061,#9056,'334223');
#9080=IFCCOLUMN('2UGd0DUwrEohHLji5nGRel',#41,'预制 - 矩形柱:400x400:334225',$,'400x400',#9079,#9074,'334225');
#9098=IFCCOLUMN('2UGd0DUwrEohHLji5nGRej',#41,'预制 - 矩形柱:400x400:334227',$,'400x400',#9097,#9092,'334227');
#9116=IFCCOLUMN('2UGd0DUwrEohHLji5nGReh',#41,'预制 - 矩形柱:400x400:334229',$,'400x400',#9115,#9110,'334229');
#13080=IFCCOLUMN('2UGd0DUwrEohHLji5nGOE5',#41,'预制 - 矩形柱:400x400:335931',$,'400x400',#13079,#13074,'335931');
#13134=IFCCOLUMN('2UGd0DUwrEohHLji5nGOF$',#41,'预制 - 矩形柱:400x400:335937',$,'400x400',#13133,#13128,'335937');
#299=IFCCOLUMN('2UGd0DUwrEohHLji5nGRMV',#41,'预制 - 矩形柱:400x400:333345',$,'400x400',#298,#293,'333345');
#1786=IFCCOLUMN('2UGd0DUwrEohHLji5nGRK8',#41,'预制 - 矩形柱:400x400:333494',$,'400x400',#1785,#1780,'333494');
#3198=IFCCOLUMN('2UGd0DUwrEohHLji5nGRJz',#41,'预制 - 矩形柱:400x400:333635',$,'400x400',#3197,#3192,'333635');
#3234=IFCCOLUMN('2UGd0DUwrEohHLji5nGRJv',#41,'预制 - 矩形柱:400x400:333639',$,'400x400',#3233,#3228,'333639');
#4718=IFCCOLUMN('2UGd0DUwrEohHLji5nGRHY',#41,'预制 - 矩形柱:400x400:333788',$,'400x400',#4717,#4712,'333788');
#6130=IFCCOLUMN('2UGd0DUwrEohHLji5nGRlN',#41,'预制 - 矩形柱:400x400:333929',$,'400x400',#6129,#6124,'333929');
#6166=IFCCOLUMN('2UGd0DUwrEohHLji5nGRlJ',#41,'预制 - 矩形柱:400x400:333933',$,'400x400',#6165,#6160,'333933');
#13098=IFCCOLUMN('2UGd0DUwrEohHLji5nGOE3',#41,'预制 - 矩形柱:400x400:335933',$,'400x400',#13097,#13092,'335933');
#13116=IFCCOLUMN('2UGd0DUwrEohHLji5nGOE1',#41,'预制 - 矩形柱:400x400:335935',$,'400x400',#13115,#13110,'335935');
ENDSEC;